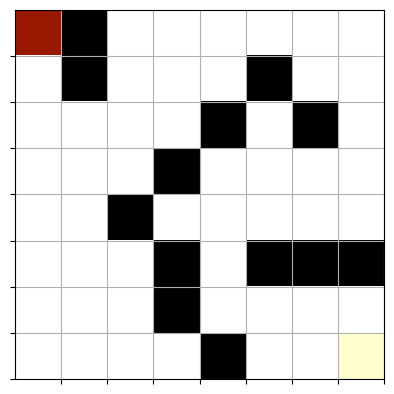

Python code for this plot:
import matplotlib.pyplot as plt
import numpy as np

class Board: 
    def __init__(self) -> None:
        self.maze = [
                        [ 1.,  0.,  1.,  1.,  1.,  1.,  1.,  1.],
                        [ 1.,  0.,  1.,  1.,  1.,  0.,  1.,  1.],
                        [ 1.,  1.,  1.,  1.,  0.,  1.,  0.,  1.],
                        [ 1.,  1.,  1.,  0.,  1.,  1.,  1.,  1.],
                        [ 1.,  1.,  0.,  1.,  1.,  1.,  1.,  1.],
                        [ 1.,  1.,  1.,  0.,  1.,  0.,  0.,  0.],
                        [ 1.,  1.,  1.,  0.,  1.,  1.,  1.,  1.],
                        [ 1.,  1.,  1.,  1.,  0.,  1.,  1.,  .5]
                    ]
        self.rat = (0,0)

    def show(self):
        plt.grid('on')
        nrows = 8
        ncols = 8
        ax = plt.gca()
        ax.set_xticks(np.arange(0.5, nrows, 1))
        ax.set_yticks(np.arange(0.5, ncols, 1))
        ax.set_xticklabels([])
        ax.set_yticklabels([])
        canvas = np.copy(self.maze)

        canvas[self.rat[0], self.rat[1]] = 0.3   # rat cell
        canvas[nrows-1, ncols-1] = 0.9 # cheese cell
        plt.imshow(canvas, interpolation='none', cmap='afmhot')
        plt.show()

        return None

board = Board()
board.show()